Dataset: food11_augmented (GitHub, NorwegianIcecube/DNN_AE_GAN). Classes: bread, dairy product, dessert, egg, fried food, meat, noodles pasta, rice, seafood, soup, vegetable fruit.

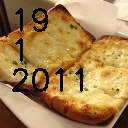
Label: bread

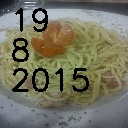
Label: noodles pasta

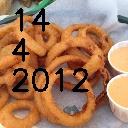
Label: fried food

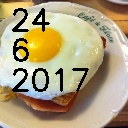
Label: egg

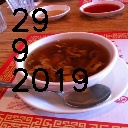
Label: soup

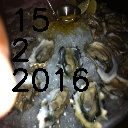
Label: seafood
